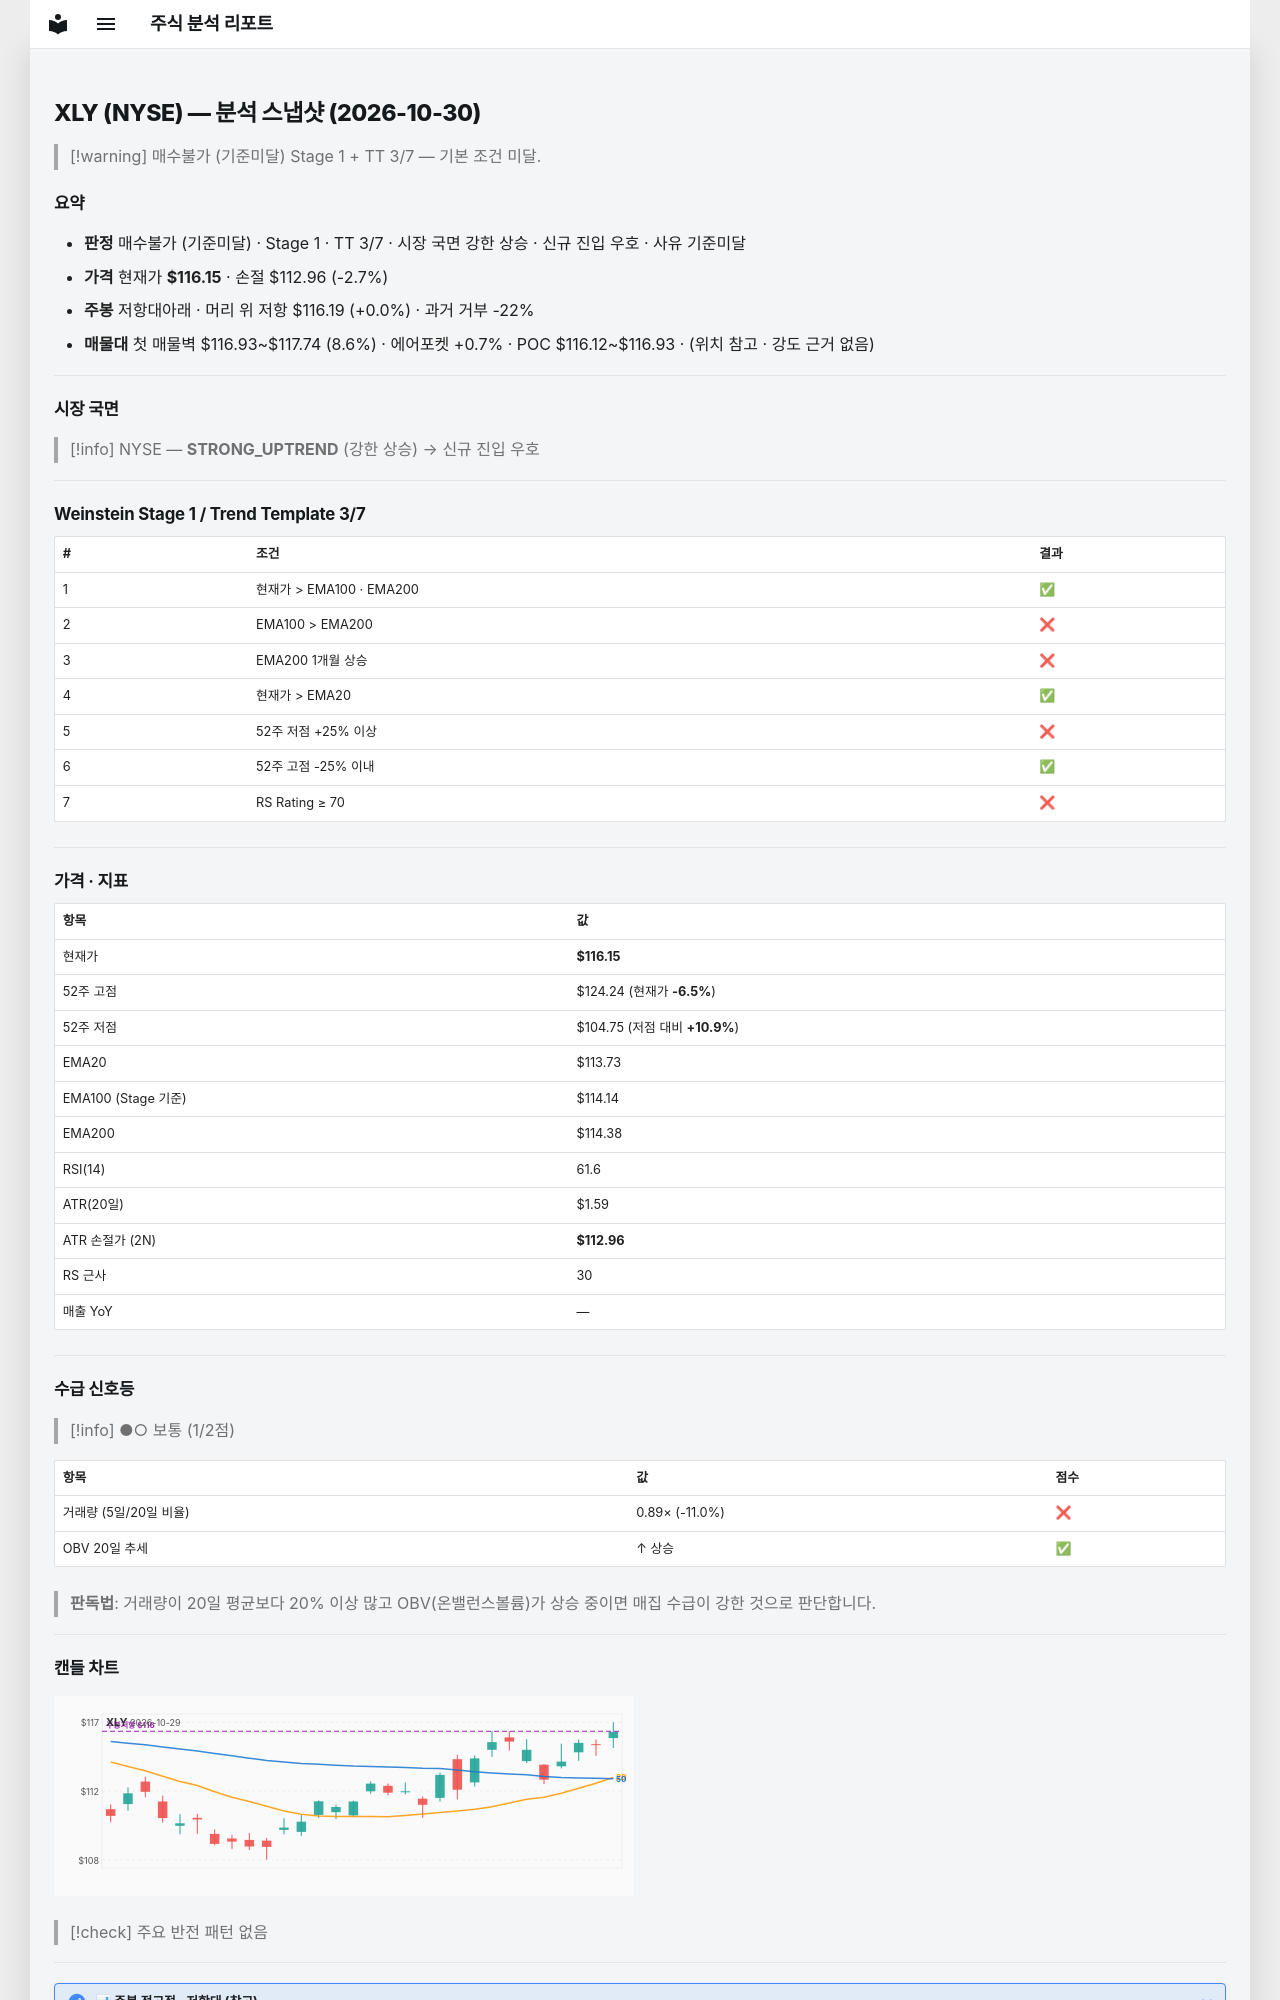

repository: soloandco/stock-reports · page: snapshots/XLY-2026-10-30/index.html · generator: mkdocs

---
type: analysis-snapshot
title: XLY 분석 스냅샷
ticker: XLY
market: NYSE
created: 2026-10-30
updated: 2026-10-30
bar-date: 2026-10-29
verdict: 매수불가
verdict-reason: 기준미달
real-rr: 0.01
sma50-gap-pct: 2.1
weekly-position: 저항대아래
weekly-overhead-price: 116.19
weekly-overhead-pct: 0.0
stage: 1
trend-template-score: 3
tt-max: 7
ma-set: ema-20-100-200
price: 116.1500015258789
stop-price: 112.96414206404592
market-regime: STRONG_UPTREND
supply-demand-score: 1/2
supply-demand-label: 보통
status: tracking
tags:
  - stock-agent
  - watchlist
  - XLY
  - analysis
related:
  - "[[analysis-template]]"
---

# XLY (NYSE) — 분석 스냅샷 (2026-10-30)

> [!warning] 매수불가 (기준미달)
> Stage 1 + TT 3/7 — 기본 조건 미달.

## 요약

- **판정** 매수불가 (기준미달) · Stage 1 · TT 3/7 · 시장 국면 강한 상승 · 신규 진입 우호 · 사유 기준미달
- **가격** 현재가 **$116.15** · 손절 $112.96 (-2.7%)
- **주봉** 저항대아래 · 머리 위 저항 $116.19 (+0.0%) · 과거 거부 -22%
- **매물대** 첫 매물벽 $116.93~$117.74 (8.6%) · 에어포켓 +0.7% · POC $116.12~$116.93 · (위치 참고 · 강도 근거 없음)

---

## 시장 국면

> [!info] NYSE — **STRONG_UPTREND** (강한 상승) → 신규 진입 우호

---

## Weinstein Stage 1 / Trend Template 3/7

| # | 조건 | 결과 |
|---|------|------|
| 1 | 현재가 > EMA100 · EMA200 | ✅ |
| 2 | EMA100 > EMA200 | ❌ |
| 3 | EMA200 1개월 상승 | ❌ |
| 4 | 현재가 > EMA20 | ✅ |
| 5 | 52주 저점 +25% 이상 | ❌ |
| 6 | 52주 고점 -25% 이내 | ✅ |
| 7 | RS Rating ≥ 70 | ❌ |

---

## 가격 · 지표

| 항목 | 값 |
|------|---|
| 현재가 | **$116.15** |
| 52주 고점 | $124.24 (현재가 **-6.5%**) |
| 52주 저점 | $104.75 (저점 대비 **+10.9%**) |
| EMA20 | $113.73 |
| EMA100 (Stage 기준) | $114.14 |
| EMA200 | $114.38 |
| RSI(14) | 61.6 |
| ATR(20일) | $1.59 |
| ATR 손절가 (2N) | **$112.96** |
| RS 근사 | 30 |
| 매출 YoY | — |

---
## 수급 신호등

> [!info] ●○ 보통 (1/2점)

| 항목 | 값 | 점수 |
|------|------|------|
| 거래량 (5일/20일 비율) | 0.89× (-11.0%) | ❌ |
| OBV 20일 추세 | ↑ 상승 | ✅ |

> **판독법**: 거래량이 20일 평균보다 20% 이상 많고 OBV(온밸런스볼륨)가 상승 중이면 매집 수급이 강한 것으로 판단합니다.

---
